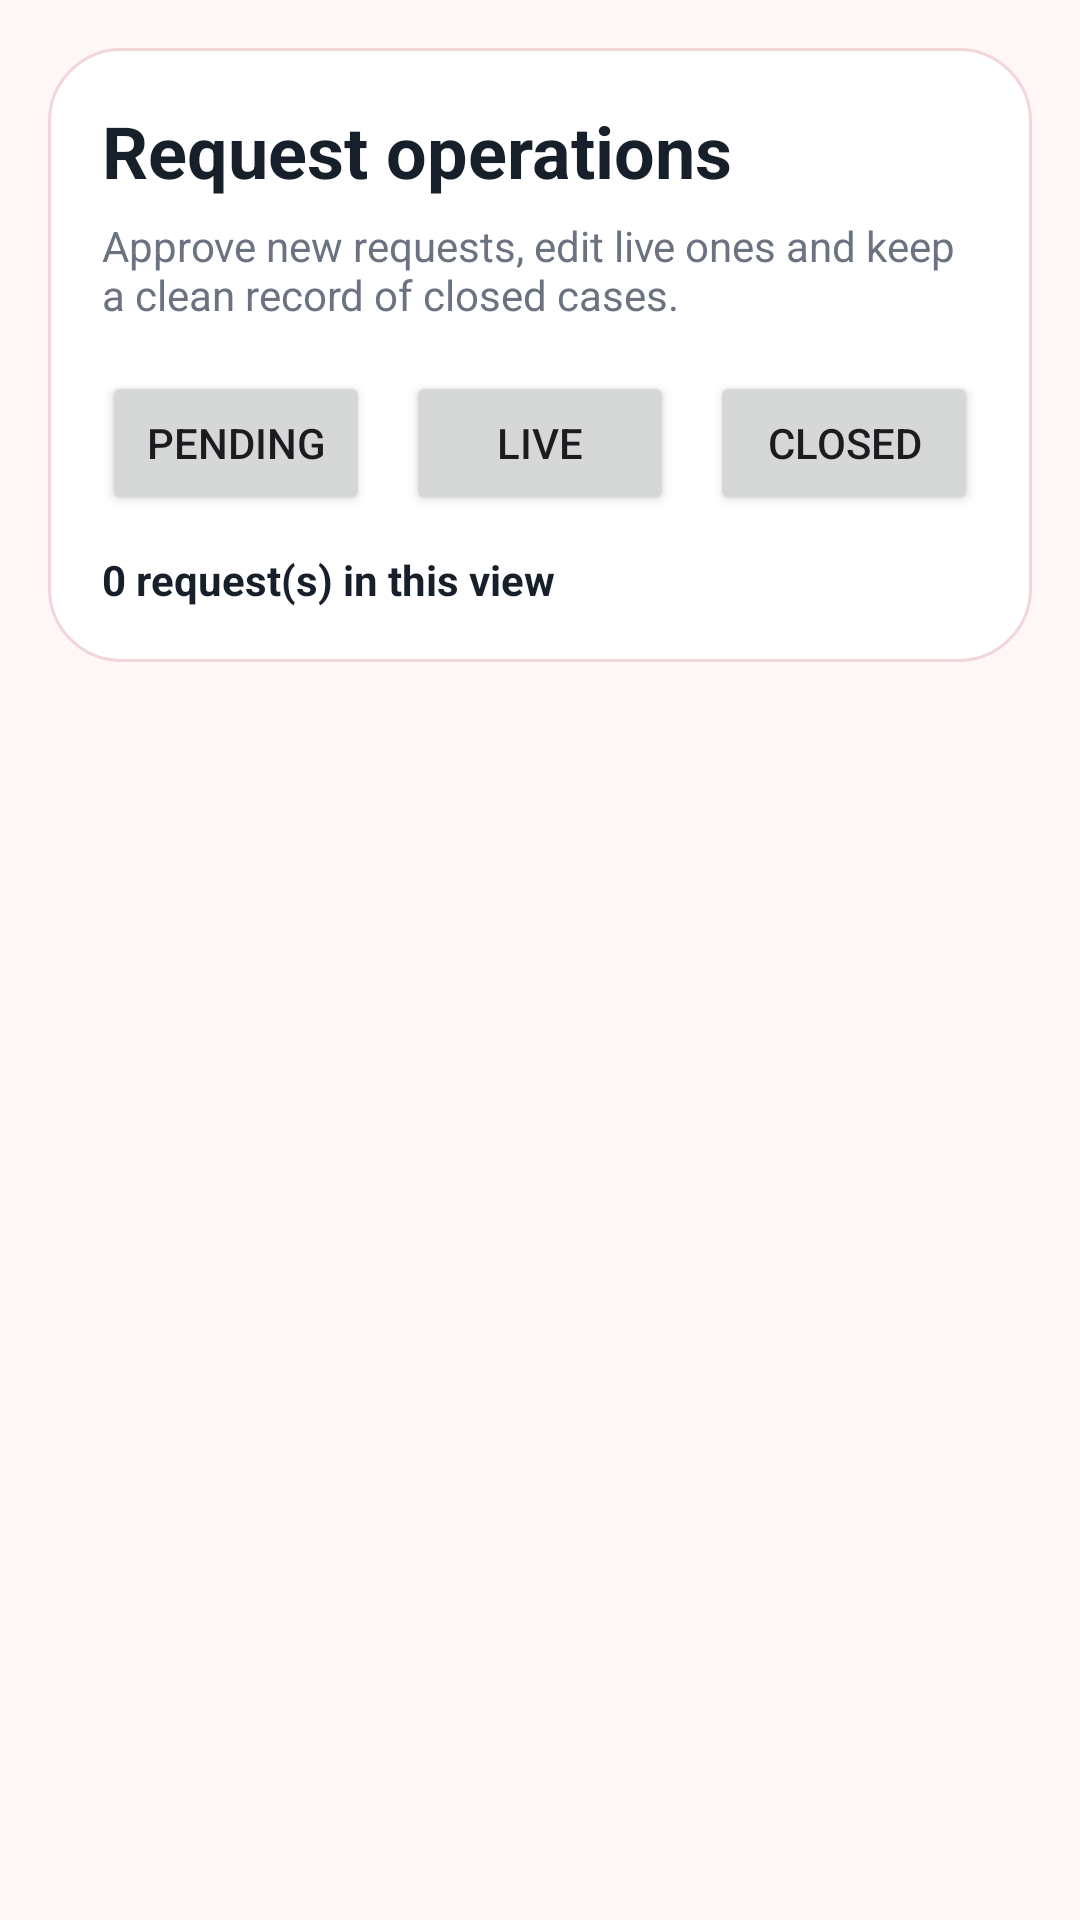

Reconstruct the res/layout file that produces this screen, plus the resources it refers to.
<!-- AndroidManifest.xml: application theme Theme.RedPulse -->
<!-- res/layout/fragment_admin_requests.xml -->
<?xml version="1.0" encoding="utf-8"?>
<LinearLayout xmlns:android="http://schemas.android.com/apk/res/android"
    android:layout_width="match_parent"
    android:layout_height="match_parent"
    android:background="@color/redpulse_background"
    android:orientation="vertical"
    android:padding="16dp">

    <LinearLayout
        android:layout_width="match_parent"
        android:layout_height="wrap_content"
        android:background="@drawable/bg_surface_card"
        android:orientation="vertical"
        android:padding="18dp">

        <TextView
            android:layout_width="wrap_content"
            android:layout_height="wrap_content"
            android:text="Request operations"
            android:textColor="@color/redpulse_text_primary"
            android:textSize="24sp"
            android:textStyle="bold" />

        <TextView
            android:layout_width="wrap_content"
            android:layout_height="wrap_content"
            android:layout_marginTop="6dp"
            android:text="Approve new requests, edit live ones and keep a clean record of closed cases."
            android:textColor="@color/redpulse_text_secondary" />

        <LinearLayout
            android:layout_width="match_parent"
            android:layout_height="wrap_content"
            android:layout_marginTop="16dp"
            android:orientation="horizontal">

            <Button
                android:id="@+id/btnFilterPending"
                android:layout_width="0dp"
                android:layout_height="48dp"
                android:layout_marginEnd="6dp"
                android:layout_weight="1"
                android:text="Pending" />

            <Button
                android:id="@+id/btnFilterLive"
                android:layout_width="0dp"
                android:layout_height="48dp"
                android:layout_marginStart="6dp"
                android:layout_marginEnd="6dp"
                android:layout_weight="1"
                android:text="Live" />

            <Button
                android:id="@+id/btnFilterClosed"
                android:layout_width="0dp"
                android:layout_height="48dp"
                android:layout_marginStart="6dp"
                android:layout_weight="1"
                android:text="Closed" />
        </LinearLayout>

        <TextView
            android:id="@+id/tvFilterSummary"
            android:layout_width="wrap_content"
            android:layout_height="wrap_content"
            android:layout_marginTop="12dp"
            android:text="0 request(s) in this view"
            android:textColor="@color/redpulse_text_primary"
            android:textStyle="bold" />
    </LinearLayout>

    <TextView
        android:id="@+id/tvEmptyState"
        android:layout_width="match_parent"
        android:layout_height="wrap_content"
        android:layout_marginTop="16dp"
        android:background="@drawable/bg_surface_soft"
        android:gravity="center"
        android:padding="18dp"
        android:text="No pending requests right now"
        android:textColor="@color/redpulse_text_secondary"
        android:visibility="gone" />

    <androidx.recyclerview.widget.RecyclerView
        android:id="@+id/rvAdminRequests"
        android:layout_width="match_parent"
        android:layout_height="0dp"
        android:layout_marginTop="14dp"
        android:layout_weight="1" />
</LinearLayout>
<!-- resources referenced by this layout -->
<resources>
  <color name="redpulse_background">#FFF6F7</color>
  <color name="redpulse_text_primary">#17202A</color>
  <color name="redpulse_text_secondary">#6B7280</color>
  <!-- drawable bg_surface_card (drawable) -->
  <?xml version="1.0" encoding="utf-8"?>
  <shape xmlns:android="http://schemas.android.com/apk/res/android" android:shape="rectangle">
      <solid android:color="@color/redpulse_surface" />
      <corners android:radius="24dp" />
      <stroke android:width="1dp" android:color="@color/redpulse_border" />
  </shape>
  <!-- drawable bg_surface_soft (drawable) -->
  <?xml version="1.0" encoding="utf-8"?>
  <shape xmlns:android="http://schemas.android.com/apk/res/android" android:shape="rectangle">
      <solid android:color="@color/redpulse_surface_alt" />
      <corners android:radius="24dp" />
  </shape>
  <style name="Theme.RedPulse" parent="Base.Theme.RedPulse" />
  <color name="redpulse_surface">#FFFFFF</color>
  <color name="redpulse_border">#F2D7DA</color>
  <color name="redpulse_surface_alt">#FFF0F1</color>
  <style name="Base.Theme.RedPulse" parent="Theme.Material3.DayNight.NoActionBar">
          <item name="colorPrimary">@color/redpulse_primary</item>
          <item name="colorOnPrimary">@color/white</item>
          <item name="colorPrimaryContainer">@color/redpulse_primary_light</item>
          <item name="colorOnPrimaryContainer">@color/redpulse_chip_red_text</item>
          <item name="colorSecondary">@color/redpulse_secondary</item>
          <item name="colorSurface">@color/redpulse_surface</item>
          <item name="colorSurfaceVariant">@color/redpulse_surface_alt</item>
          <item name="colorOutline">@color/redpulse_border</item>
          <item name="android:windowBackground">@color/redpulse_background</item>
          <item name="android:statusBarColor">@color/redpulse_primary_dark</item>
          <item name="android:navigationBarColor">@color/redpulse_background</item>
          <item name="android:windowLightStatusBar" tools:targetApi="m">false</item>
          <item name="materialCardViewFilledStyle">@style/Widget.RedPulse.Card</item>
          <item name="materialButtonStyle">@style/Widget.RedPulse.Button</item>
          <item name="textInputStyle">@style/Widget.RedPulse.TextInputLayout</item>
      </style>
  <color name="redpulse_primary">#D32F2F</color>
  <color name="white">#FFFFFF</color>
  <color name="redpulse_primary_light">#FFE3E4</color>
  <color name="redpulse_chip_red_text">#B71C1C</color>
  <color name="redpulse_secondary">#FF6B6B</color>
  <color name="redpulse_primary_dark">#A61E24</color>
  <style name="Widget.RedPulse.Card" parent="Widget.Material3.CardView.Elevated">
          <item name="cardBackgroundColor">@color/redpulse_surface</item>
          <item name="strokeColor">@color/redpulse_border</item>
          <item name="strokeWidth">1dp</item>
          <item name="cardCornerRadius">24dp</item>
          <item name="cardElevation">1dp</item>
      </style>
  <style name="Widget.RedPulse.Button" parent="Widget.Material3.Button">
          <item name="android:minHeight">54dp</item>
          <item name="cornerRadius">18dp</item>
          <item name="backgroundTint">@color/redpulse_primary</item>
          <item name="android:textColor">@color/white</item>
      </style>
  <style name="Widget.RedPulse.TextInputLayout" parent="Widget.Material3.TextInputLayout.OutlinedBox">
          <item name="boxCornerRadiusTopStart">18dp</item>
          <item name="boxCornerRadiusTopEnd">18dp</item>
          <item name="boxCornerRadiusBottomStart">18dp</item>
          <item name="boxCornerRadiusBottomEnd">18dp</item>
          <item name="boxStrokeColor">@color/redpulse_border</item>
          <item name="hintTextColor">@color/redpulse_text_secondary</item>
      </style>
</resources>
